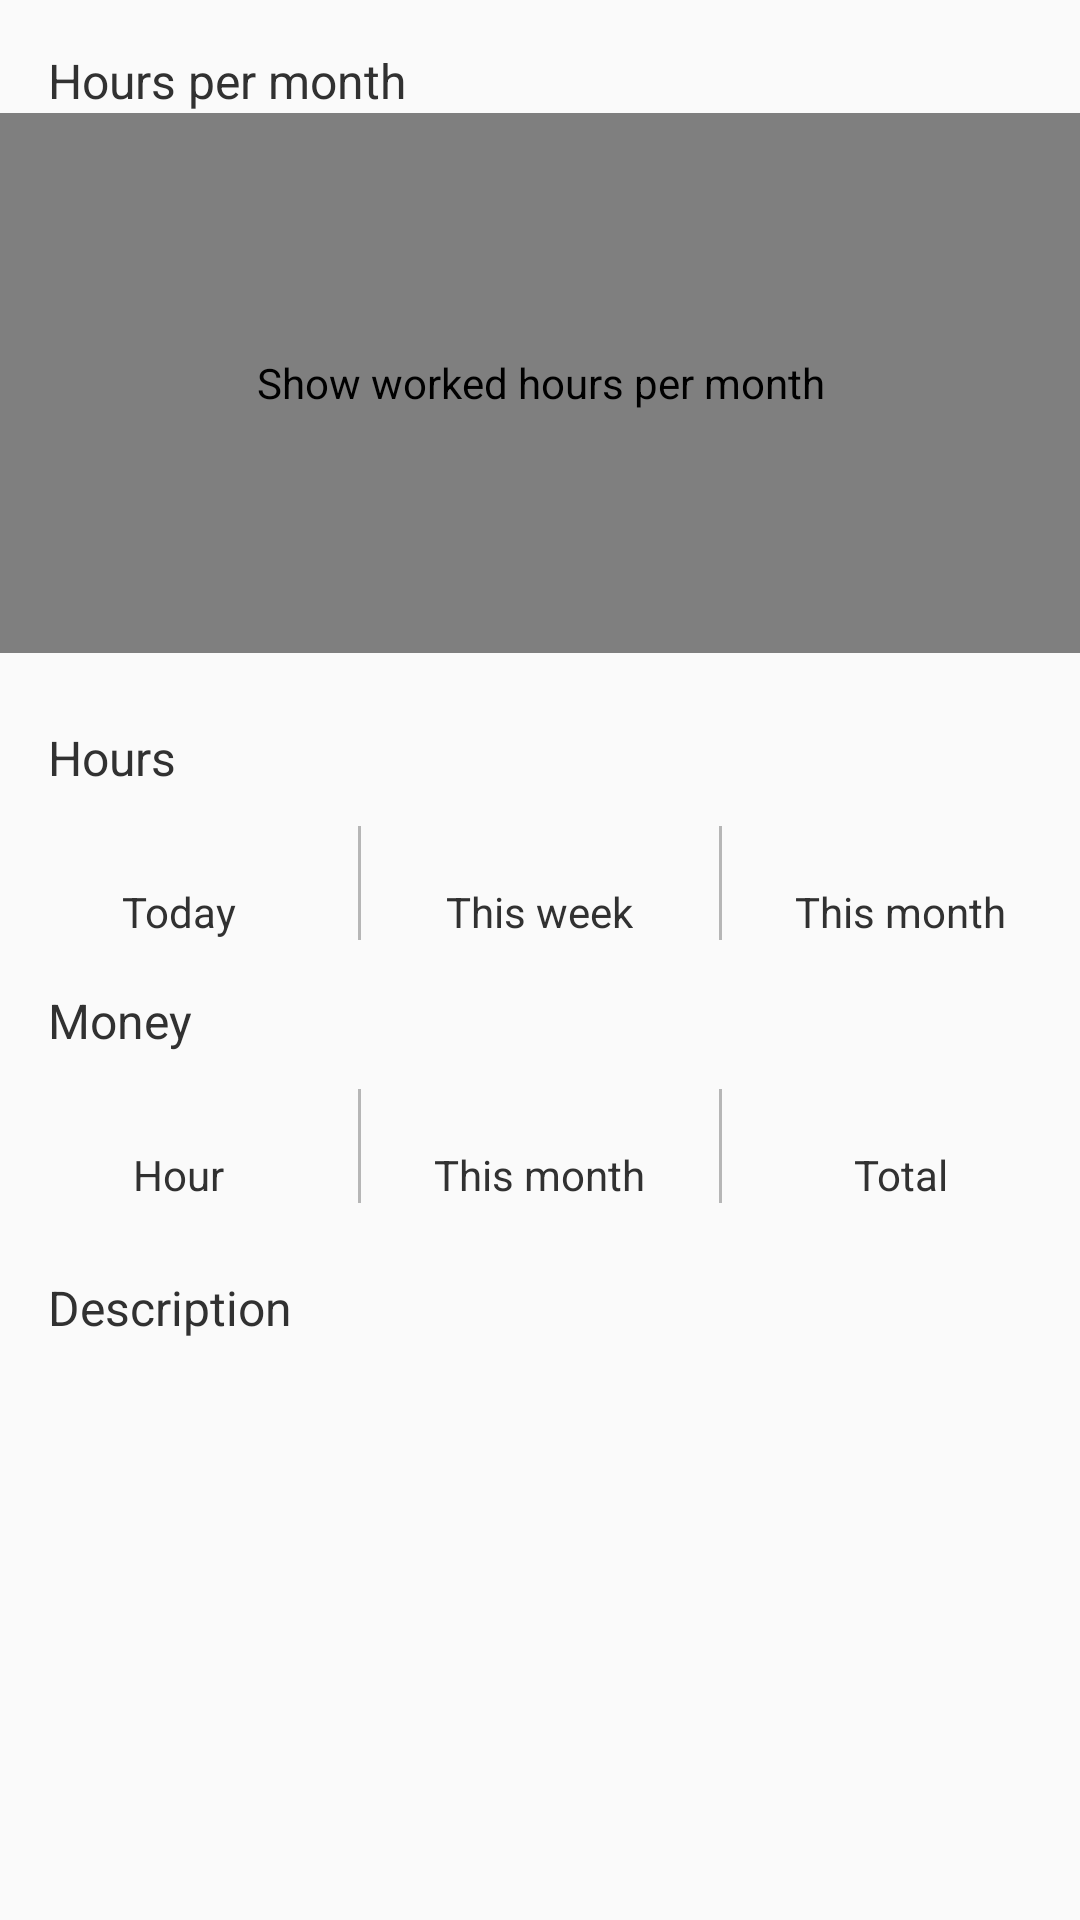

Android layout source for this screen:
<!-- AndroidManifest.xml: application theme AppTheme -->
<!-- res/layout/content_project.xml -->
<?xml version="1.0" encoding="utf-8"?>
<android.support.v4.widget.NestedScrollView
    xmlns:android="http://schemas.android.com/apk/res/android"
    xmlns:tools="http://schemas.android.com/tools"
    xmlns:app="http://schemas.android.com/apk/res-auto"
    app:layout_behavior="@string/appbar_scrolling_view_behavior"
    tools:showIn="@layout/activity_project" android:layout_width="match_parent"
    android:layout_height="match_parent"
    tools:context="mobi.dende.simpletimesheet.ui.ProjectActivity">

    <LinearLayout
        android:layout_width="match_parent"
        android:layout_height="wrap_content"
        android:orientation="vertical">

        <TextView
            android:layout_width="wrap_content"
            android:layout_height="wrap_content"
            android:textAppearance="@style/TextAppearance.AppCompat.Subhead"
            android:text="@string/hours_per_month"
            android:layout_marginStart="16dp"
            android:layout_marginTop="16dp"/>

        <com.github.mikephil.charting.charts.BarChart
            android:id="@+id/chart"
            android:layout_width="match_parent"
            android:layout_height="@dimen/app_bar_height"
            android:contentDescription="@string/project_chart_description"/>

        <TextView
            android:layout_width="wrap_content"
            android:layout_height="wrap_content"
            android:layout_marginTop="24dp"
            android:textAppearance="@style/TextAppearance.AppCompat.Subhead"
            android:text="@string/hours"
            android:layout_marginStart="16dp"/>

        <LinearLayout
            android:layout_width="match_parent"
            android:layout_height="wrap_content"
            android:orientation="horizontal"
            android:layout_marginTop="12dp">

            <RelativeLayout
                android:layout_width="0dp"
                android:layout_height="wrap_content"
                android:layout_weight="1">

                <TextView
                    android:id="@+id/hour_today"
                    android:layout_width="wrap_content"
                    android:layout_height="wrap_content"
                    android:layout_centerHorizontal="true"
                    android:singleLine="true"
                    android:textAppearance="@style/TextAppearance.AppCompat.Body2"/>

                <TextView
                    android:layout_width="wrap_content"
                    android:layout_height="wrap_content"
                    android:layout_below="@id/hour_today"
                    android:layout_centerHorizontal="true"
                    android:singleLine="true"
                    android:textAppearance="@style/TextAppearance.AppCompat.Body1"
                    android:text="@string/today"/>

            </RelativeLayout>

            <View
                android:layout_width="1dp"
                android:layout_height="match_parent"
                android:background="@color/dividerColor"/>

            <RelativeLayout
                android:layout_width="0dp"
                android:layout_height="wrap_content"
                android:layout_weight="1"
                android:gravity="center">

                <TextView
                    android:id="@+id/hour_week"
                    android:layout_width="wrap_content"
                    android:layout_height="wrap_content"
                    android:layout_centerHorizontal="true"
                    android:singleLine="true"
                    android:textAppearance="@style/TextAppearance.AppCompat.Body2"/>

                <TextView
                    android:layout_width="wrap_content"
                    android:layout_height="wrap_content"
                    android:layout_below="@id/hour_week"
                    android:layout_centerHorizontal="true"
                    android:singleLine="true"
                    android:textAppearance="@style/TextAppearance.AppCompat.Body1"
                    android:text="@string/this_week"/>

            </RelativeLayout>

            <View
                android:layout_width="1dp"
                android:layout_height="match_parent"
                android:background="@color/dividerColor"/>

            <RelativeLayout
                android:layout_width="0dp"
                android:layout_height="wrap_content"
                android:layout_weight="1">

                <TextView
                    android:id="@+id/hour_month"
                    android:layout_width="wrap_content"
                    android:layout_height="wrap_content"
                    android:layout_centerHorizontal="true"
                    android:singleLine="true"
                    android:textAppearance="@style/TextAppearance.AppCompat.Body2"/>

                <TextView
                    android:layout_width="wrap_content"
                    android:layout_height="wrap_content"
                    android:layout_below="@id/hour_month"
                    android:layout_centerHorizontal="true"
                    android:singleLine="true"
                    android:textAppearance="@style/TextAppearance.AppCompat.Body1"
                    android:text="@string/this_month"/>

            </RelativeLayout>

        </LinearLayout>

        <TextView
            android:layout_width="wrap_content"
            android:layout_height="wrap_content"
            android:layout_marginTop="16dp"
            android:textAppearance="@style/TextAppearance.AppCompat.Subhead"
            android:text="@string/money"
            android:layout_marginStart="16dp"/>

        <LinearLayout
            android:layout_width="match_parent"
            android:layout_height="wrap_content"
            android:orientation="horizontal"
            android:layout_marginTop="12dp">

            <RelativeLayout
                android:layout_width="0dp"
                android:layout_height="wrap_content"
                android:layout_weight="1">

                <TextView
                    android:id="@+id/money_hour"
                    android:layout_width="wrap_content"
                    android:layout_height="wrap_content"
                    android:layout_centerHorizontal="true"
                    android:singleLine="true"
                    android:textAppearance="@style/TextAppearance.AppCompat.Body2"/>

                <TextView
                    android:layout_width="wrap_content"
                    android:layout_height="wrap_content"
                    android:layout_below="@id/money_hour"
                    android:layout_centerHorizontal="true"
                    android:singleLine="true"
                    android:textAppearance="@style/TextAppearance.AppCompat.Body1"
                    android:text="@string/hour"/>

            </RelativeLayout>

            <View
                android:layout_width="1dp"
                android:layout_height="match_parent"
                android:background="@color/dividerColor"/>

            <RelativeLayout
                android:layout_width="0dp"
                android:layout_height="wrap_content"
                android:layout_weight="1"
                android:gravity="center">

                <TextView
                    android:id="@+id/money_month"
                    android:layout_width="wrap_content"
                    android:layout_height="wrap_content"
                    android:layout_centerHorizontal="true"
                    android:singleLine="true"
                    android:textAppearance="@style/TextAppearance.AppCompat.Body2"/>

                <TextView
                    android:layout_width="wrap_content"
                    android:layout_height="wrap_content"
                    android:layout_below="@id/money_month"
                    android:layout_centerHorizontal="true"
                    android:singleLine="true"
                    android:textAppearance="@style/TextAppearance.AppCompat.Body1"
                    android:text="@string/this_month"/>

            </RelativeLayout>

            <View
                android:layout_width="1dp"
                android:layout_height="match_parent"
                android:background="@color/dividerColor"/>

            <RelativeLayout
                android:layout_width="0dp"
                android:layout_height="wrap_content"
                android:layout_weight="1">

                <TextView
                    android:id="@+id/money_total"
                    android:layout_width="wrap_content"
                    android:layout_height="wrap_content"
                    android:layout_centerHorizontal="true"
                    android:singleLine="true"
                    android:textAppearance="@style/TextAppearance.AppCompat.Body2"/>

                <TextView
                    android:layout_width="wrap_content"
                    android:layout_height="wrap_content"
                    android:layout_below="@id/money_total"
                    android:layout_centerHorizontal="true"
                    android:singleLine="true"
                    android:textAppearance="@style/TextAppearance.AppCompat.Body1"
                    android:text="@string/total"/>

            </RelativeLayout>

        </LinearLayout>

        <TextView
            android:layout_width="wrap_content"
            android:layout_height="wrap_content"
            android:layout_marginTop="24dp"
            android:textAppearance="@style/TextAppearance.AppCompat.Subhead"
            android:text="@string/description"
            android:layout_marginStart="16dp"/>

        <TextView
            android:id="@+id/project_description"
            android:layout_width="wrap_content"
            android:layout_height="wrap_content"
            android:layout_marginTop="12dp"
            android:layout_marginStart="16dp"
            android:layout_marginEnd="16dp"
            android:layout_marginBottom="16dp"
            android:textAppearance="@style/TextAppearance.AppCompat.Body1"/>

    </LinearLayout>

</android.support.v4.widget.NestedScrollView>
<!-- res/layout/activity_project.xml (included above) -->
<?xml version="1.0" encoding="utf-8"?>
<android.support.design.widget.CoordinatorLayout
    xmlns:android="http://schemas.android.com/apk/res/android"
    xmlns:app="http://schemas.android.com/apk/res-auto"
    xmlns:tools="http://schemas.android.com/tools" android:layout_width="match_parent"
    android:layout_height="match_parent" android:fitsSystemWindows="true"
    tools:context="mobi.dende.simpletimesheet.ui.ProjectActivity">

    <android.support.design.widget.AppBarLayout android:id="@+id/app_bar"
        android:fitsSystemWindows="true" android:layout_height="@dimen/app_bar_height"
        android:layout_width="match_parent" android:theme="@style/AppTheme.AppBarOverlay">

        <android.support.design.widget.CollapsingToolbarLayout android:id="@+id/toolbar_layout"
            android:fitsSystemWindows="true" android:layout_width="match_parent"
            android:layout_height="match_parent" app:layout_scrollFlags="scroll|exitUntilCollapsed"
            app:contentScrim="?attr/colorPrimary">

            <android.support.v7.widget.Toolbar android:id="@+id/toolbar"
                android:layout_height="?attr/actionBarSize" android:layout_width="match_parent"
                app:layout_collapseMode="pin" app:popupTheme="@style/AppTheme.PopupOverlay">

            </android.support.v7.widget.Toolbar>

        </android.support.design.widget.CollapsingToolbarLayout>
    </android.support.design.widget.AppBarLayout>

    <FrameLayout
        android:id="@+id/project_main_content"
        android:layout_width="match_parent"
        android:layout_height="match_parent"
        tools:context=".ProjectActivity"
        app:layout_behavior="@string/appbar_scrolling_view_behavior"/>

</android.support.design.widget.CoordinatorLayout>
<!-- resources referenced by this layout -->
<resources>
  <color name="dividerColor">#B6B6B6</color>
  <dimen name="app_bar_height">180dp</dimen>
  <string name="description">Description</string>
  <string name="hour">Hour</string>
  <string name="hours">Hours</string>
  <string name="hours_per_month">Hours per month</string>
  <string name="money">Money</string>
  <string name="project_chart_description">Show worked hours per month</string>
  <string name="this_month">This month</string>
  <string name="this_week">This week</string>
  <string name="today">Today</string>
  <string name="total">Total</string>
  <style name="AppTheme.AppBarOverlay" parent="ThemeOverlay.AppCompat.Dark.ActionBar" />
  <style name="AppTheme.PopupOverlay" parent="ThemeOverlay.AppCompat.Light" />
  <style name="AppTheme" parent="Theme.AppCompat.Light.DarkActionBar">
          
          <item name="colorPrimary">@color/colorPrimary</item>
          <item name="colorPrimaryDark">@color/colorPrimaryDark</item>
          <item name="colorAccent">@color/colorAccent</item>
  
          <item name="android:textColorPrimary">@color/primaryText</item>
          <item name="android:textColorSecondary">@color/secondaryText</item>
          <item name="android:divider">@color/dividerColor</item>
  
          <item name="android:buttonStyle">@style/BrandButtonStyle</item>
      </style>
  <color name="colorPrimary">#3F51B5</color>
  <color name="colorPrimaryDark">#303F9F</color>
  <color name="colorAccent">#00BCD4</color>
  <color name="primaryText">#313131</color>
  <color name="secondaryText">#727272</color>
  <style name="BrandButtonStyle" parent="Widget.AppCompat.Button.Colored">
          <item name="colorButtonNormal">@color/colorAccent</item>
          <item name="android:textColor">@color/textColor</item>
      </style>
  <color name="textColor">#FFFFFF</color>
</resources>
